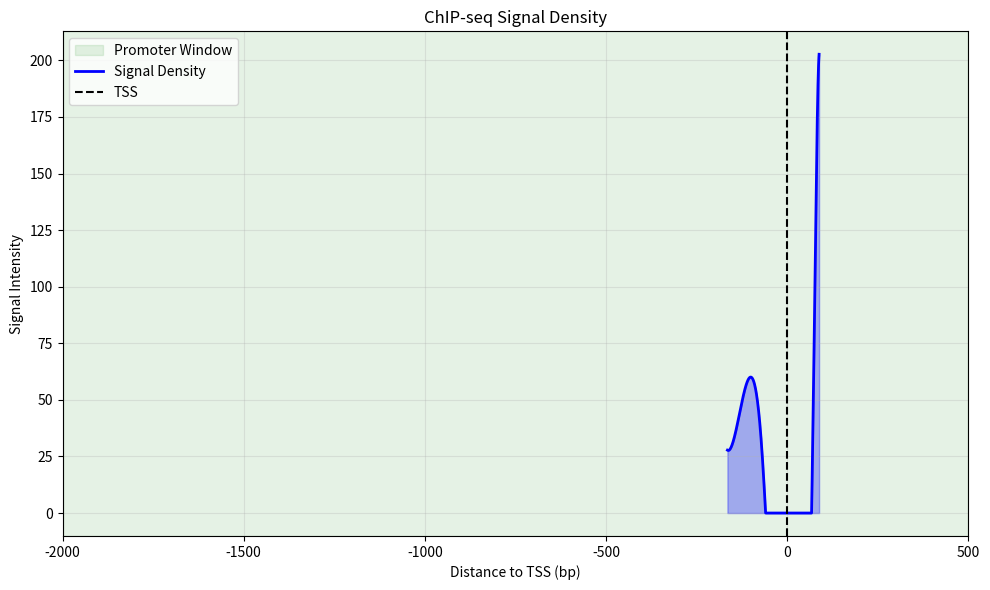

The matplotlib source for this figure:
import matplotlib.pyplot as plt
import pandas as pd
import numpy as np
from scipy.interpolate import CubicSpline
import os

def create_wave_plot(data_df, promoter_up=2000, promoter_down=500):
    """
    Creates a smooth wave plot of ChIP-seq signal density.
    """
    # Sort by distance
    df = data_df.sort_values('distance_to_tss')
    
    x = df['distance_to_tss'].values
    y = df['signal'].values
    
    # Generate smooth curve using CubicSpline
    # We need a dense x-axis for smoothness
    x_smooth = np.linspace(x.min(), x.max(), 500)
    cs = CubicSpline(x, y)
    y_smooth = cs(x_smooth)
    
    # Ensure no negative signal if that's physically impossible (usually yes for density)
    y_smooth = np.maximum(y_smooth, 0)
    
    fig, ax = plt.subplots(figsize=(10, 6))
    
    # Green background for promoter window
    ax.axvspan(-promoter_up, promoter_down, color='green', alpha=0.1, label='Promoter Window')
    
    # Filled area under curve
    ax.fill_between(x_smooth, y_smooth, color='blue', alpha=0.3)
    ax.plot(x_smooth, y_smooth, color='blue', linewidth=2, label='Signal Density')
    
    # TSS Marker
    ax.axvline(x=0, color='black', linestyle='--', label='TSS')
    
    # Formatting
    ax.set_xlabel(f"Distance to TSS (bp)")
    ax.set_ylabel("Signal Intensity")
    ax.set_title("ChIP-seq Signal Density")
    ax.grid(True, alpha=0.3)
    ax.legend()
    
    # Set x-limits to show context but focus on window
    # User asked for -2000 to +500 axis? Or just background?
    # "X-axis: Distance to TSS (-2000 to +500 bp)" implies limits.
    ax.set_xlim(-promoter_up, promoter_down)
    
    plt.tight_layout()
    return fig

if __name__ == "__main__":
    # Input data
    data = {
        'distance_to_tss': [-165, -97, -74, 75, 87, 88],
        'signal': [27.8, 59.7, 36.6, 83.6, 199.98, 202.71]
    }
    df = pd.DataFrame(data)
    
    print("Generating wave plot...")
    fig = create_wave_plot(df)
    
    output_path = "signal_wave_plot.png"
    fig.savefig(output_path, dpi=300)
    print(f"Plot saved to {output_path}")
